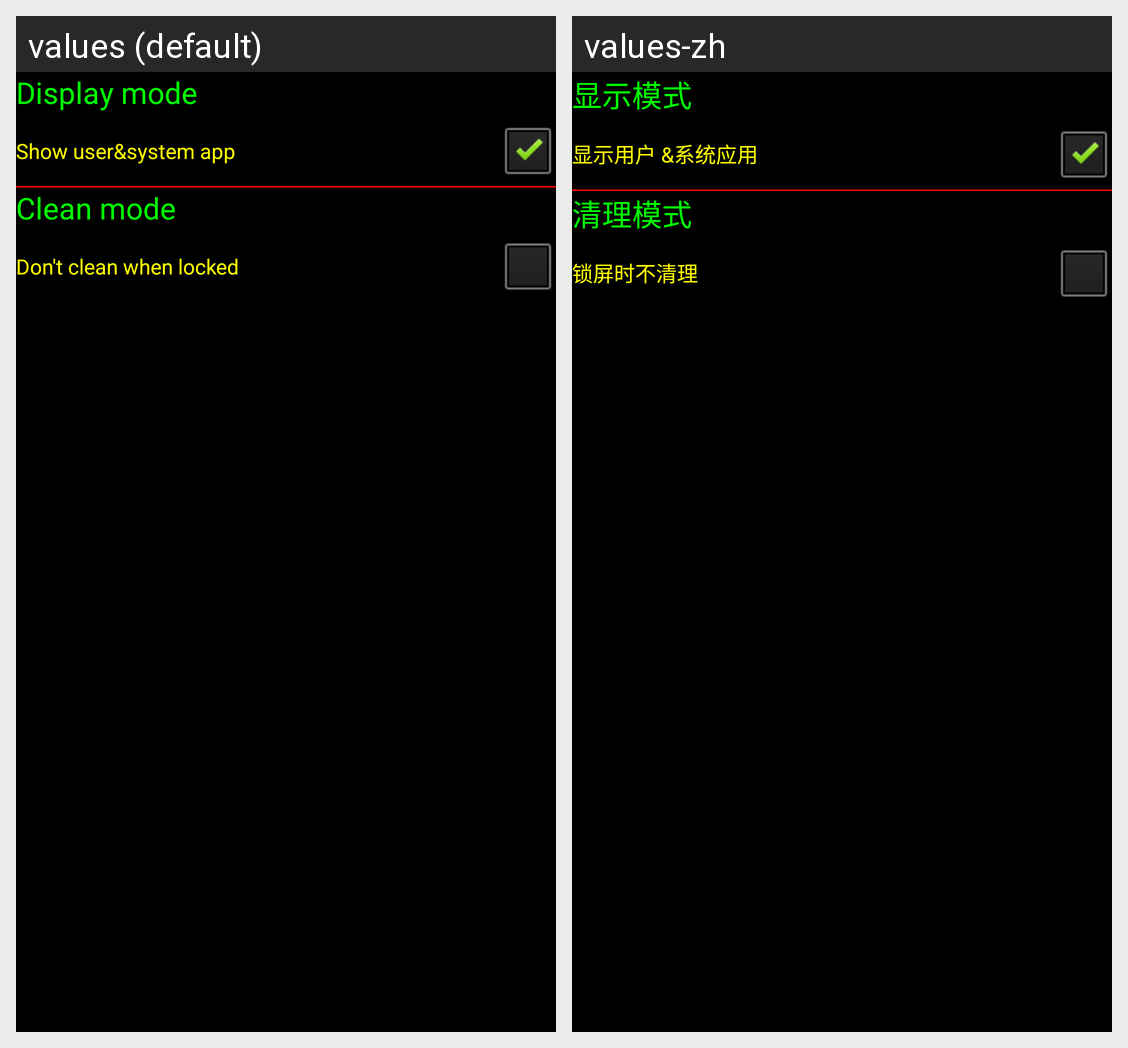

This grid shows one Android layout under two languages. Give, for every string resource on the screen, its name, the default text and each shown locale's text.
Android screen res/layout/activity_task_manager_settings.xml rendered under 2 locales, left to right: values (default), values-zh. Device: Nexus 5 (rendered at 1080×1920; each locale shown at half size, 540×960, under a caption strip naming it); theme AppTheme.
Strings drawn on this screen, with the default value and each locale's value (text and hints the layout hard-codes, and strings that could not be matched under every locale, appear in the picture but are not listed):

display_mode
  values: Display mode
  values-zh: 显示模式

show_user_system_app
  values: Show user&system app
  values-zh: 显示用户 &系统应用

clean_mode
  values: Clean mode
  values-zh: 清理模式

don_t_clean_when_locked
  values: Don't clean when locked
  values-zh: 锁屏时不清理
